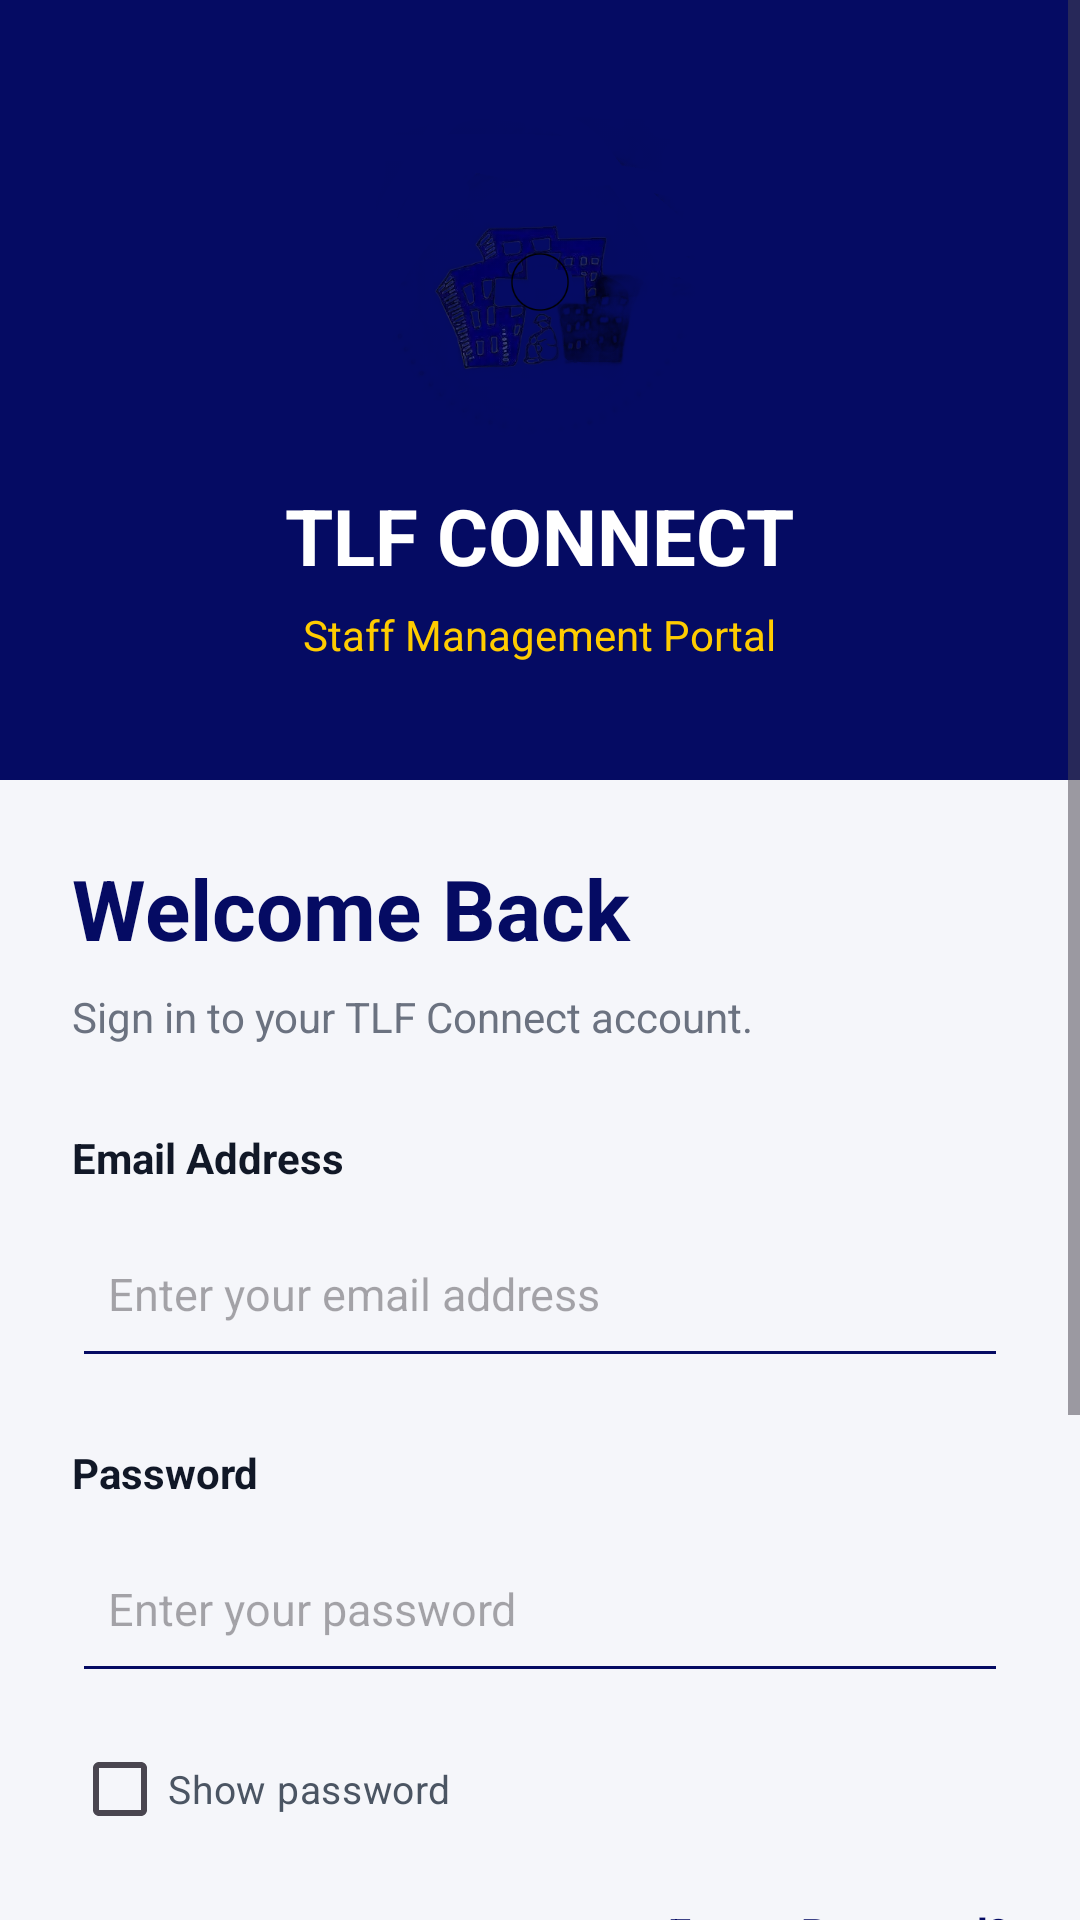

Reconstruct the res/layout file that produces this screen, plus the resources it refers to.
<!-- AndroidManifest.xml: application theme Theme.TshwaneConnect -->
<!-- res/layout/activity_login.xml -->
<?xml version="1.0" encoding="utf-8"?>
<ScrollView
    xmlns:android="http://schemas.android.com/apk/res/android"
    android:layout_width="match_parent"
    android:layout_height="match_parent"
    android:background="#F5F6FA"
    android:fillViewport="true">

    <LinearLayout
        android:layout_width="match_parent"
        android:layout_height="match_parent"
        android:orientation="vertical">

        
        <LinearLayout
            android:layout_width="match_parent"
            android:layout_height="260dp"
            android:background="#050B63"
            android:gravity="center"
            android:orientation="vertical"
            android:padding="24dp">

            <ImageView
                android:layout_width="110dp"
                android:layout_height="110dp"
                android:contentDescription="@string/tlf_logo_description"
                android:scaleType="fitCenter"
                android:src="@drawable/tlf_logo" />

            <TextView
                android:layout_width="wrap_content"
                android:layout_height="wrap_content"
                android:layout_marginTop="12dp"
                android:text="TLF CONNECT"
                android:textColor="#FFFFFF"
                android:textSize="26sp"
                android:textStyle="bold" />

            <TextView
                android:layout_width="wrap_content"
                android:layout_height="wrap_content"
                android:layout_marginTop="6dp"
                android:text="Staff Management Portal"
                android:textColor="#FFCC00"
                android:textSize="14sp" />
        </LinearLayout>

        
        <LinearLayout
            android:layout_width="match_parent"
            android:layout_height="wrap_content"
            android:orientation="vertical"
            android:padding="24dp">

            <TextView
                android:layout_width="match_parent"
                android:layout_height="wrap_content"
                android:text="Welcome Back"
                android:textColor="#050B63"
                android:textSize="28sp"
                android:textStyle="bold" />

            <TextView
                android:layout_width="match_parent"
                android:layout_height="wrap_content"
                android:layout_marginTop="8dp"
                android:text="Sign in to your TLF Connect account."
                android:textColor="#6B7280"
                android:textSize="14sp" />

            
            <TextView
                android:layout_width="match_parent"
                android:layout_height="wrap_content"
                android:layout_marginTop="28dp"
                android:text="Email Address"
                android:textColor="#111827"
                android:textSize="14sp"
                android:textStyle="bold" />

            <EditText
                android:id="@+id/etEmail"
                android:layout_width="match_parent"
                android:layout_height="56dp"
                android:layout_marginTop="8dp"
                android:backgroundTint="#050B63"
                android:hint="Enter your email address"
                android:inputType="textEmailAddress"
                android:padding="12dp"
                android:singleLine="true"
                android:textSize="15sp" />

            
            <TextView
                android:layout_width="match_parent"
                android:layout_height="wrap_content"
                android:layout_marginTop="22dp"
                android:text="Password"
                android:textColor="#111827"
                android:textSize="14sp"
                android:textStyle="bold" />

            <EditText
                android:id="@+id/etPassword"
                android:layout_width="match_parent"
                android:layout_height="56dp"
                android:layout_marginTop="8dp"
                android:backgroundTint="#050B63"
                android:hint="Enter your password"
                android:inputType="textPassword"
                android:padding="12dp"
                android:singleLine="true"
                android:textSize="15sp" />

            
            <CheckBox
                android:id="@+id/cbShowPassword"
                android:layout_width="wrap_content"
                android:layout_height="wrap_content"
                android:layout_marginTop="8dp"
                android:buttonTint="#050B63"
                android:text="Show password"
                android:textColor="#4B5563"
                android:textSize="13sp" />

            
            <TextView
                android:id="@+id/tvForgotPassword"
                android:layout_width="match_parent"
                android:layout_height="48dp"
                android:gravity="center_vertical|end"
                android:text="Forgot Password?"
                android:textColor="#050B63"
                android:textSize="14sp"
                android:textStyle="bold" />

            
            <Button
                android:id="@+id/btnLogin"
                android:layout_width="match_parent"
                android:layout_height="56dp"
                android:layout_marginTop="16dp"
                android:backgroundTint="#050B63"
                android:text="Sign In"
                android:textAllCaps="false"
                android:textColor="#FFFFFF"
                android:textSize="16sp"
                android:textStyle="bold" />

            
            <LinearLayout
                android:layout_width="match_parent"
                android:layout_height="56dp"
                android:layout_marginTop="12dp"
                android:gravity="center"
                android:orientation="horizontal">

                <TextView
                    android:layout_width="wrap_content"
                    android:layout_height="wrap_content"
                    android:text="Don't have an account? "
                    android:textColor="#6B7280"
                    android:textSize="14sp" />

                <TextView
                    android:id="@+id/tvSignUp"
                    android:layout_width="wrap_content"
                    android:layout_height="48dp"
                    android:gravity="center_vertical"
                    android:clickable="true"
                    android:focusable="true"
                    android:paddingStart="4dp"
                    android:paddingEnd="4dp"
                    android:text="Sign Up"
                    android:textColor="#050B63"
                    android:textSize="14sp"
                    android:textStyle="bold" />
            </LinearLayout>

            
            <TextView
                android:layout_width="match_parent"
                android:layout_height="wrap_content"
                android:layout_marginTop="20dp"
                android:gravity="center"
                android:text="TLF Connect • Staff Portal"
                android:textColor="#9CA3AF"
                android:textSize="12sp" />

        </LinearLayout>
    </LinearLayout>
</ScrollView>
<!-- resources referenced by this layout -->
<resources>
  <!-- drawable tlf_logo: png bitmap (drawable, 121376 bytes) -->
  <string name="tlf_logo_description">Tshwane Leadership Foundation Logo</string>
  <style name="Theme.TshwaneConnect" parent="Base.Theme.TshwaneConnect" />
  <style name="Base.Theme.TshwaneConnect" parent="Theme.Material3.DayNight.NoActionBar">
          
          
      </style>
</resources>
